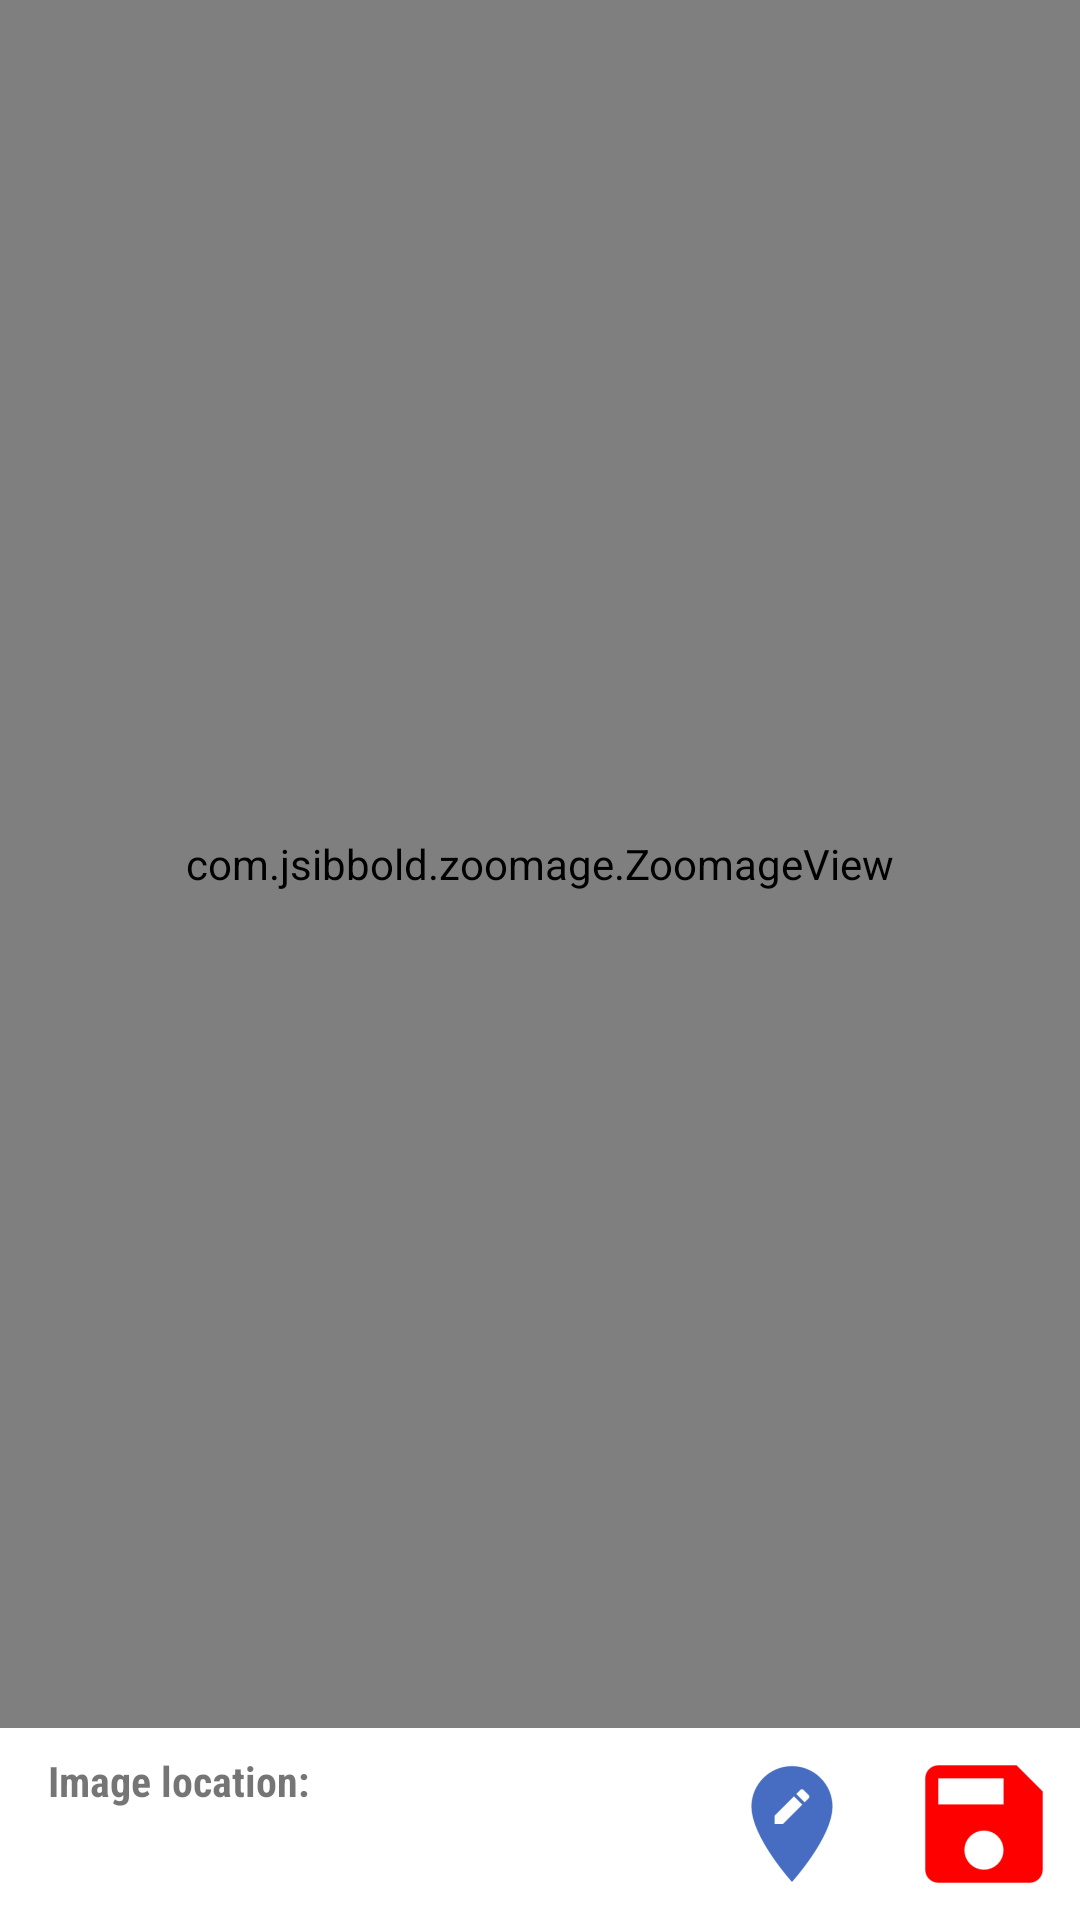

Here is an Android app screen rendered from its layout file. Give the layout XML and the strings, colors and styles it references.
<!-- AndroidManifest.xml: application theme AppTheme -->
<!-- res/layout/activity_preview.xml -->
<?xml version="1.0" encoding="utf-8"?>
<android.support.constraint.ConstraintLayout
    xmlns:android="http://schemas.android.com/apk/res/android"
    xmlns:app="http://schemas.android.com/apk/res-auto"
    xmlns:tools="http://schemas.android.com/tools"
    android:layout_width="match_parent"
    android:layout_height="match_parent"
    android:background="@android:color/black"
    tools:context="dev.msemyak.geocam.ui.preview.PreviewActivity">

    <com.jsibbold.zoomage.ZoomageView
        android:id="@+id/IV_preview_image"
        android:layout_width="0dp"
        android:layout_height="0dp"

        android:scaleType="centerCrop"
        app:layout_constraintBottom_toTopOf="@+id/constraintLayout"
        app:layout_constraintEnd_toEndOf="parent"
        app:layout_constraintStart_toStartOf="parent"
        app:layout_constraintTop_toTopOf="parent"
        app:zoomage_animateOnReset="true"
        app:zoomage_autoCenter="true"
        app:zoomage_autoResetMode="UNDER"
        app:zoomage_maxScale="8"
        app:zoomage_minScale="0.6"
        app:zoomage_restrictBounds="true"
        app:zoomage_translatable="true"
        app:zoomage_zoomable="true"/>

    <android.support.constraint.ConstraintLayout
        android:id="@+id/constraintLayout"
        android:layout_width="match_parent"
        android:layout_height="wrap_content"
        android:background="@android:color/white"
        app:layout_constraintBottom_toBottomOf="parent"
        app:layout_constraintEnd_toEndOf="parent"
        app:layout_constraintHorizontal_bias="0.0"
        app:layout_constraintStart_toStartOf="parent">

        <ImageButton
            android:id="@+id/BTN_preview_geodata"
            android:layout_width="wrap_content"
            android:layout_height="wrap_content"
            android:layout_marginBottom="8dp"
            android:layout_marginEnd="16dp"
            android:layout_marginTop="8dp"
            android:background="@android:color/transparent"
            app:layout_constraintBottom_toBottomOf="parent"
            app:layout_constraintEnd_toStartOf="@+id/BTN_preview_save"
            app:layout_constraintTop_toTopOf="parent"
            app:layout_constraintVertical_bias="0.0"
            app:srcCompat="@mipmap/ic_edit_location"/>

        <TextView
            android:id="@+id/textView2"
            android:layout_width="wrap_content"
            android:layout_height="wrap_content"
            android:layout_marginStart="16dp"
            android:fontFamily="sans-serif-condensed"
            android:text="@string/image_geo_location"
            android:textSize="14sp"
            android:textStyle="bold"
            app:layout_constraintStart_toStartOf="parent"
            app:layout_constraintTop_toTopOf="@+id/BTN_preview_geodata"/>

        <TextView
            android:id="@+id/TV_geodata"
            android:layout_width="0dp"
            android:layout_height="wrap_content"
            android:layout_marginEnd="8dp"
            android:layout_marginStart="16dp"
            android:fontFamily="sans-serif-condensed"
            android:maxLines="2"
            android:minLines="1"
            android:textSize="14sp"
            app:layout_constraintEnd_toStartOf="@+id/BTN_preview_geodata"
            app:layout_constraintStart_toStartOf="parent"
            app:layout_constraintTop_toBottomOf="@+id/textView2"
            tools:text="23.44, 44.23"/>

        <ImageButton
            android:id="@+id/BTN_preview_save"
            android:layout_width="wrap_content"
            android:layout_height="wrap_content"
            android:layout_marginBottom="8dp"
            android:layout_marginEnd="8dp"
            android:layout_marginTop="8dp"
            android:background="@android:color/transparent"
            app:layout_constraintBottom_toBottomOf="parent"
            app:layout_constraintEnd_toEndOf="parent"
            app:layout_constraintTop_toTopOf="parent"
            app:srcCompat="@mipmap/ic_save"/>
    </android.support.constraint.ConstraintLayout>

</android.support.constraint.ConstraintLayout>
<!-- resources referenced by this layout -->
<resources>
  <!-- mipmap ic_edit_location: png bitmap (mipmap-hdpi, 1193 bytes) -->
  <!-- mipmap ic_save: png bitmap (mipmap-hdpi, 635 bytes) -->
  <string name="image_geo_location">Image location:</string>
  <style name="AppTheme" parent="Theme.AppCompat.Light.DarkActionBar">
          <item name="windowActionBar">false</item>
          <item name="windowNoTitle">true</item>
          <item name="colorPrimary">@color/colorPrimary</item>
          <item name="colorPrimaryDark">@color/colorPrimaryDark</item>
          <item name="colorAccent">@color/colorAccent</item>
      </style>
  <color name="colorPrimary">#3F51B5</color>
  <color name="colorPrimaryDark">#303F9F</color>
  <color name="colorAccent">#ff4081</color>
</resources>
